Labelled photos from "processed", an image-classification folder in dhanushbs0425-gif/ADST_SEMESTER_FINAL_PROJECT. The possible labels are: broken, immature, intact, skin-damaged, spotted.

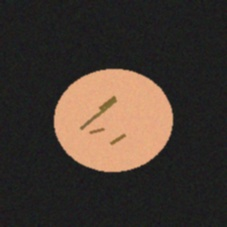
Label: skin-damaged

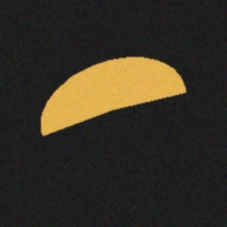
Label: broken

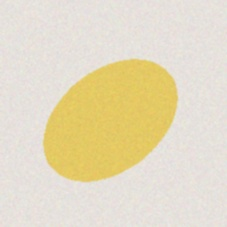
Label: intact

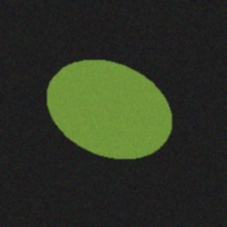
Label: immature

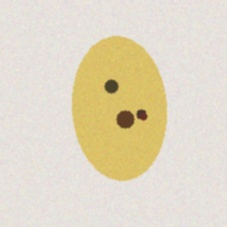
Label: spotted

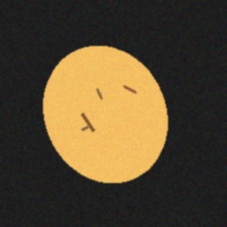
Label: skin-damaged
